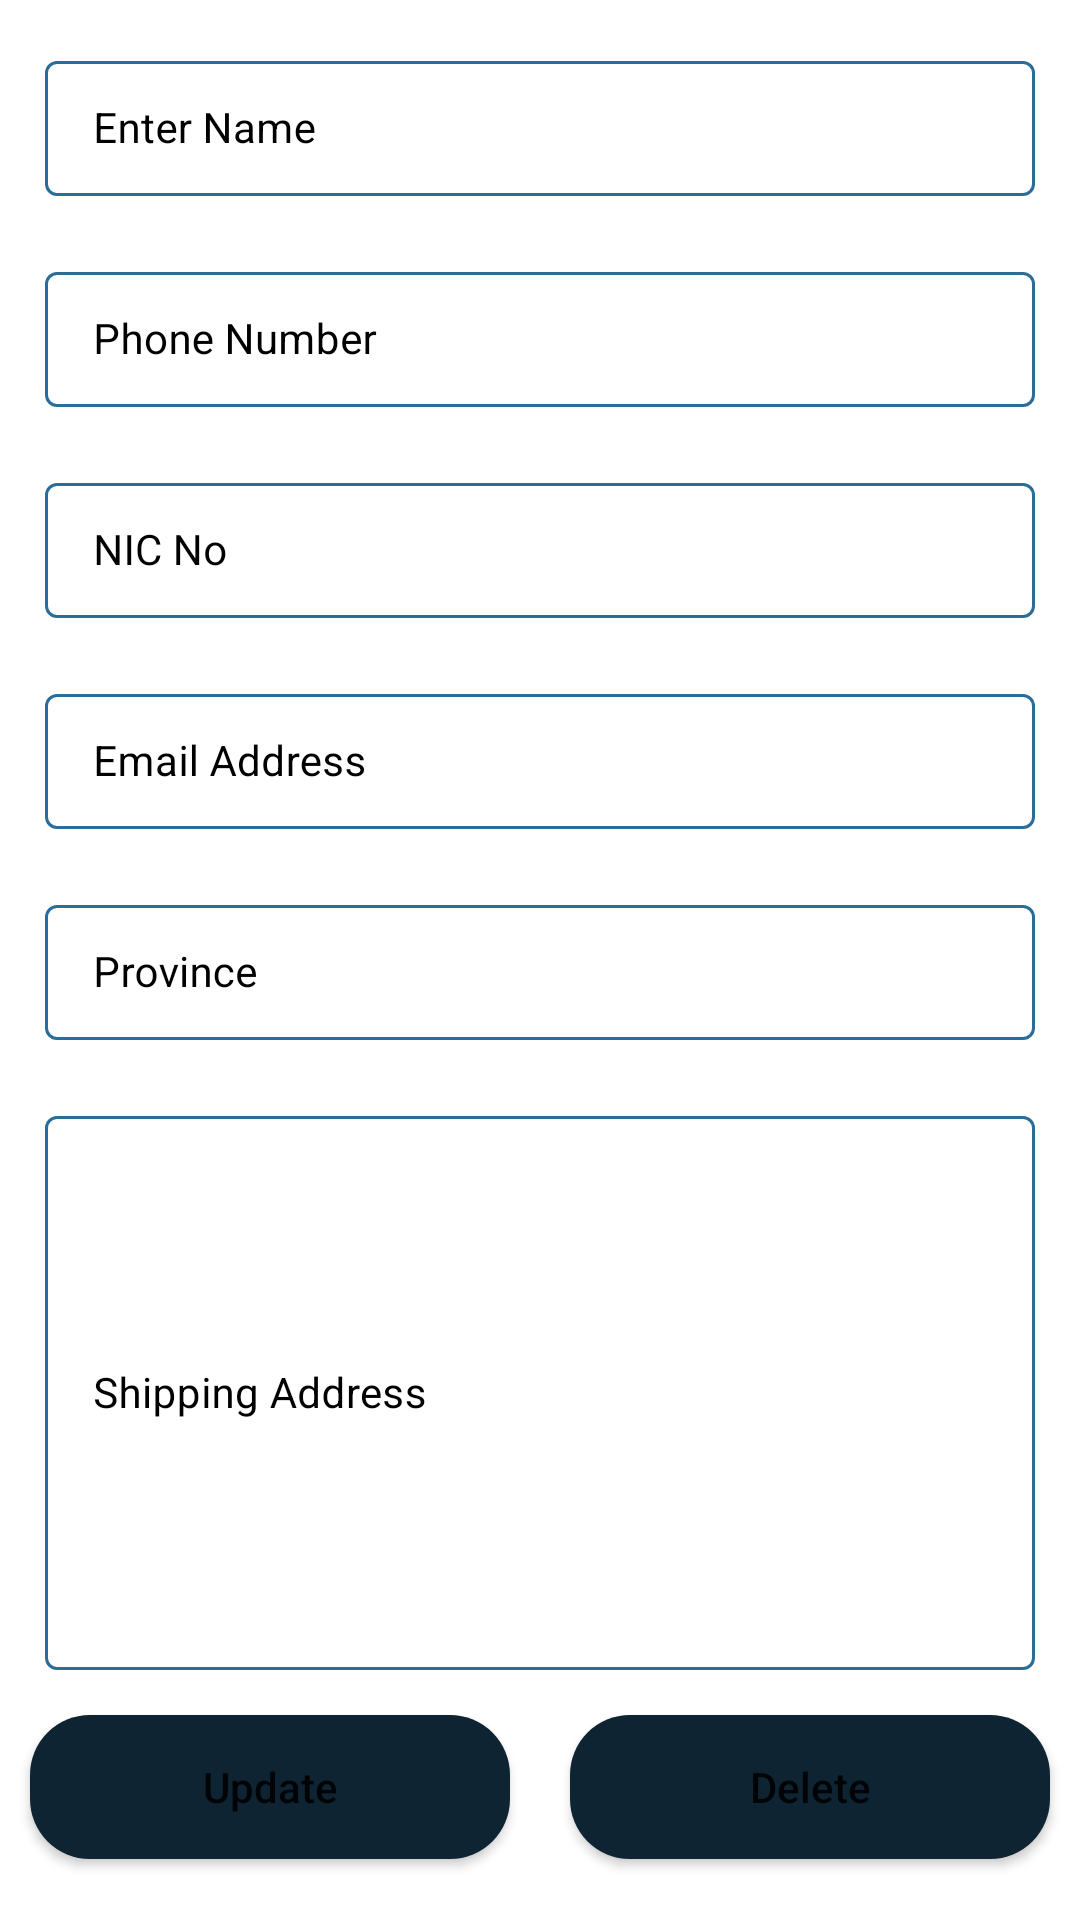

Write the Android layout XML for this screen, with the resource values it uses.
<!-- AndroidManifest.xml: application theme Theme.MADNEW -->
<!-- res/layout/activity_edit_course.xml -->
<?xml version="1.0" encoding="utf-8"?>
<ScrollView xmlns:android="http://schemas.android.com/apk/res/android"
    xmlns:app="http://schemas.android.com/apk/res-auto"
    xmlns:tools="http://schemas.android.com/tools"
    android:layout_width="match_parent"
    android:layout_height="match_parent"
    android:background="@drawable/back"
    tools:context=".EditCourseActivity">

    <RelativeLayout
        android:layout_width="match_parent"
        android:layout_height="wrap_content">

        <LinearLayout
            android:layout_width="match_parent"
            android:layout_height="wrap_content"
            android:orientation="vertical">

            
            <com.google.android.material.textfield.TextInputLayout
                android:id="@+id/idTILCourseName"
                style="@style/LoginTextInputLayoutStyle"
                android:layout_width="match_parent"
                android:layout_height="wrap_content"
                android:layout_marginLeft="10dp"
                android:layout_marginTop="10dp"
                android:layout_marginRight="10dp"
                android:hint="Enter Name"
                android:padding="5dp"
                android:textColorHint="@color/black"
                app:hintTextColor="@color/black">

                <com.google.android.material.textfield.TextInputEditText
                    android:id="@+id/idEdtCourseName"
                    android:layout_width="match_parent"
                    android:layout_height="match_parent"
                    android:ems="10"
                    android:importantForAutofill="no"
                    android:inputType="textImeMultiLine|textMultiLine"
                    android:textColor="@color/black"
                    android:textColorHint="@color/black"
                    android:textSize="14sp" />
            </com.google.android.material.textfield.TextInputLayout>

            
            <com.google.android.material.textfield.TextInputLayout
                android:id="@+id/idTILCoursePrice"
                style="@style/LoginTextInputLayoutStyle"
                android:layout_width="match_parent"
                android:layout_height="wrap_content"
                android:layout_marginLeft="10dp"
                android:layout_marginTop="10dp"
                android:layout_marginRight="10dp"
                android:hint="Phone Number"
                android:padding="5dp"
                android:textColorHint="@color/black"
                app:boxStrokeColor="@color/purple_200"
                app:hintTextColor="@color/black">

                <com.google.android.material.textfield.TextInputEditText
                    android:id="@+id/idEdtCoursePrice"
                    android:layout_width="match_parent"
                    android:layout_height="match_parent"
                    android:ems="10"
                    android:importantForAutofill="no"
                    android:inputType="phone"
                    android:textColor="@color/black"
                    android:textColorHint="@color/black"
                    android:textSize="14sp"
                    app:boxStrokeColor="@color/purple_200" />
            </com.google.android.material.textfield.TextInputLayout>

            
            <com.google.android.material.textfield.TextInputLayout
                android:id="@+id/idTILCourseSuitedFor"
                style="@style/LoginTextInputLayoutStyle"
                android:layout_width="match_parent"
                android:layout_height="wrap_content"
                android:layout_marginLeft="10dp"
                android:layout_marginTop="10dp"
                android:layout_marginRight="10dp"
                android:hint="NIC No"
                android:padding="5dp"
                android:textColorHint="@color/black"
                app:hintTextColor="@color/black">

                <com.google.android.material.textfield.TextInputEditText
                    android:id="@+id/idEdtSuitedFor"
                    android:layout_width="match_parent"
                    android:layout_height="match_parent"
                    android:ems="10"
                    android:importantForAutofill="no"
                    android:inputType="textImeMultiLine|textMultiLine"
                    android:textColor="@color/black"
                    android:textColorHint="@color/black"
                    android:textSize="14sp" />
            </com.google.android.material.textfield.TextInputLayout>

            
            <com.google.android.material.textfield.TextInputLayout
                android:id="@+id/idTILCourseImageLink"
                style="@style/LoginTextInputLayoutStyle"
                android:layout_width="match_parent"
                android:layout_height="wrap_content"
                android:layout_marginLeft="10dp"
                android:layout_marginTop="10dp"
                android:layout_marginRight="10dp"
                android:hint="Email Address"
                android:padding="5dp"
                android:textColorHint="@color/black"
                app:hintTextColor="@color/black">

                <com.google.android.material.textfield.TextInputEditText
                    android:id="@+id/idEdtCourseImageLink"
                    android:layout_width="match_parent"
                    android:layout_height="match_parent"
                    android:ems="10"
                    android:importantForAutofill="no"
                    android:inputType="textImeMultiLine|textMultiLine"
                    android:textColor="@color/black"
                    android:textColorHint="@color/black"
                    android:textSize="14sp" />
            </com.google.android.material.textfield.TextInputLayout>

            
            <com.google.android.material.textfield.TextInputLayout
                android:id="@+id/idTILCourseLink"
                style="@style/LoginTextInputLayoutStyle"
                android:layout_width="match_parent"
                android:layout_height="wrap_content"
                android:layout_marginLeft="10dp"
                android:layout_marginTop="10dp"
                android:layout_marginRight="10dp"
                android:hint="Province"
                android:padding="5dp"
                android:textColorHint="@color/black"
                app:hintTextColor="@color/black">

                <com.google.android.material.textfield.TextInputEditText
                    android:id="@+id/idEdtCourseLink"
                    android:layout_width="match_parent"
                    android:layout_height="match_parent"
                    android:ems="10"
                    android:importantForAutofill="no"
                    android:inputType="textImeMultiLine|textMultiLine"
                    android:textColor="@color/black"
                    android:textColorHint="@color/black"
                    android:textSize="14sp" />
            </com.google.android.material.textfield.TextInputLayout>


            
            <com.google.android.material.textfield.TextInputLayout
                android:id="@+id/idTILCourseDescription"
                style="@style/LoginTextInputLayoutStyle"
                android:layout_width="match_parent"
                android:layout_height="200dp"
                android:layout_marginLeft="10dp"
                android:layout_marginTop="10dp"
                android:layout_marginRight="10dp"
                android:hint="Shipping Address"
                android:padding="5dp"
                android:textColorHint="@color/black"
                app:hintTextColor="@color/black">

                <com.google.android.material.textfield.TextInputEditText
                    android:id="@+id/idEdtCourseDescription"
                    android:layout_width="match_parent"
                    android:layout_height="match_parent"
                    android:ems="10"
                    android:importantForAutofill="no"
                    android:inputType="textImeMultiLine|textMultiLine"
                    android:textColor="@color/black"
                    android:textColorHint="@color/black"
                    android:textSize="14sp" />
            </com.google.android.material.textfield.TextInputLayout>

            <LinearLayout
                android:layout_width="match_parent"
                android:layout_height="wrap_content"
                android:orientation="horizontal"
                android:weightSum="2">

                
                <Button
                    android:id="@+id/idBtnAddCourse"
                    android:layout_width="0dp"
                    android:layout_height="wrap_content"
                    android:layout_marginStart="10dp"
                    android:layout_marginTop="10dp"
                    android:layout_marginEnd="10dp"
                    android:layout_marginBottom="10dp"
                    android:layout_weight="1"
                    android:background="@drawable/button_back"
                    android:text="Update"
                    android:textAllCaps="false" />

                
                <Button
                    android:id="@+id/idBtnDeleteCourse"
                    android:layout_width="0dp"
                    android:layout_height="wrap_content"
                    android:layout_marginStart="10dp"
                    android:layout_marginTop="10dp"
                    android:layout_marginEnd="10dp"
                    android:layout_marginBottom="10dp"
                    android:layout_weight="1"
                    android:background="@drawable/button_back"
                    android:text="Delete"
                    android:textAllCaps="false" />

            </LinearLayout>
        </LinearLayout>

        
        <ProgressBar
            android:id="@+id/idPBLoading"
            android:layout_width="wrap_content"
            android:layout_height="wrap_content"
            android:layout_centerInParent="true"
            android:layout_gravity="center"
            android:layout_marginTop="20dp"
            android:indeterminate="true"
            android:indeterminateDrawable="@drawable/progress_back"
            android:visibility="gone" />

    </RelativeLayout>

</ScrollView>
<!-- resources referenced by this layout -->
<resources>
  <color name="black">#FF000000</color>
  <color name="purple_200">#FFBB86FC</color>
  <!-- drawable button_back (drawable) -->
  <?xml version="1.0" encoding="utf-8"?>
  <shape xmlns:android="http://schemas.android.com/apk/res/android"
      android:shape="rectangle">
  
      <corners android:radius="20dp" />
      <solid android:color="@color/black_shade_1" />
  
  </shape>
  <!-- drawable progress_back (drawable) -->
  <?xml version="1.0" encoding="utf-8"?>
  <rotate xmlns:android="http://schemas.android.com/apk/res/android"
      android:fromDegrees="0"
      android:pivotX="50%"
      android:pivotY="50%"
      android:toDegrees="360">
  
      <shape
          android:innerRadiusRatio="3"
          android:shape="ring"
          android:thicknessRatio="8"
          android:useLevel="false">
  
          
          <size
              android:width="76dip"
              android:height="76dip" />
  
          
          <gradient
              android:angle="0"
              android:endColor="#00ffffff"
              android:startColor="@color/purple_200"
              android:type="sweep"
              android:useLevel="false" />
      </shape>
  
  </rotate>
  <style name="LoginTextInputLayoutStyle" parent="Widget.MaterialComponents.TextInputLayout.OutlinedBox.Dense">
          <item name="boxStrokeColor">#296D98</item>
          <item name="boxStrokeWidth">1dp</item>
      </style>
  <style name="Theme.MADNEW" parent="Theme.MaterialComponents.DayNight.DarkActionBar">
          
          <item name="colorPrimary">@color/purple_500</item>
          <item name="colorPrimaryVariant">@color/purple_700</item>
          <item name="colorOnPrimary">@color/white</item>
          
          <item name="colorSecondary">@color/teal_200</item>
          <item name="colorSecondaryVariant">@color/teal_700</item>
          <item name="colorOnSecondary">@color/black</item>
          
          <item name="android:statusBarColor" tools:targetApi="l">?attr/colorPrimaryVariant</item>
          
      </style>
  <color name="black_shade_1">#0e2433</color>
  <color name="purple_500">#FF6200EE</color>
  <color name="purple_700">#FF3700B3</color>
  <color name="white">#FFFFFFFF</color>
  <color name="teal_200">#FF03DAC5</color>
  <color name="teal_700">#FF018786</color>
</resources>
